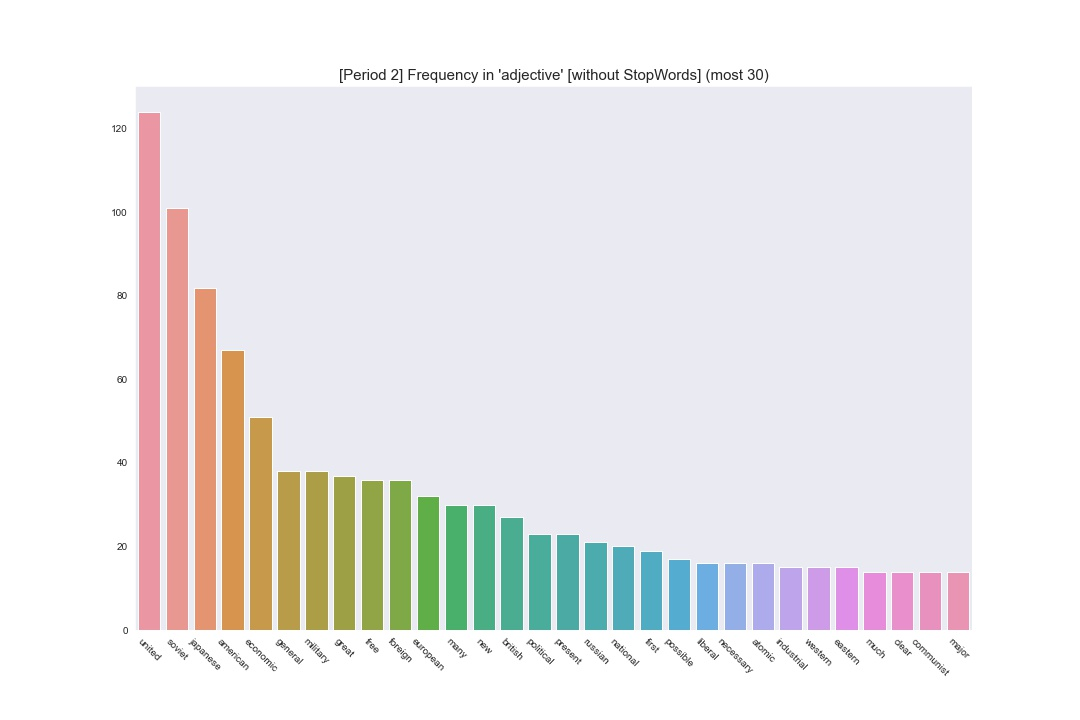

Source data for this figure (header and first rows):
Term, Frequency
united, 124
soviet, 101
japanese, 82
american, 67
economic, 51
general, 38
military, 38
great, 37
free, 36
foreign, 36
european, 32
many, 30
new, 30
british, 27
political, 23
present, 23
russian, 21
national, 20
first, 19
possible, 17
liberal, 16
necessary, 16
atomic, 16
industrial, 15
western, 15
eastern, 15
much, 14
clear, 14
communist, 14
major, 14
